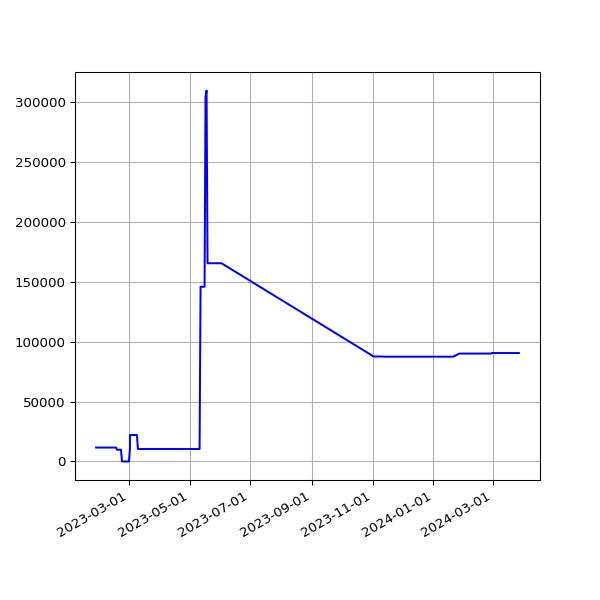

Values plotted in this chart, from the file beside it:
date, value
2023-01-27T01:55:27Z, 11596
2023-01-28T01:44:00Z, 11596
2023-01-29T01:55:02Z, 11596
2023-01-30T01:40:40Z, 11596
2023-01-31T01:55:01Z, 11596
2023-02-01T02:02:51Z, 11596
2023-02-02T01:55:20Z, 11596
2023-02-03T01:55:59Z, 11596
2023-02-04T01:42:36Z, 11596
2023-02-05T00:50:02Z, 11596
2023-02-06T00:43:59Z, 11596
2023-02-07T00:47:48Z, 11596
2023-02-08T00:45:12Z, 11596
2023-02-09T00:45:45Z, 11596
2023-02-10T00:48:44Z, 11596
2023-02-11T00:42:26Z, 11596
2023-02-11T21:18:44Z, 11596
2023-02-13T00:47:59Z, 11596
2023-02-14T00:46:24Z, 11596
2023-02-14T21:21:35Z, 11596
2023-02-16T00:48:29Z, 11596
2023-02-17T00:49:44Z, 9786
2023-02-18T00:47:20Z, 9786
2023-02-19T00:46:21Z, 9786
2023-02-20T00:49:11Z, 9786
2023-02-21T00:48:24Z, 9786
2023-02-22T00:43:30Z, 0
2023-02-24T00:45:51Z, 0
2023-02-25T00:46:40Z, 0
2023-02-26T00:51:44Z, 0
2023-02-27T00:47:52Z, 0
2023-02-28T00:47:47Z, 0
2023-03-01T00:51:14Z, 0
2023-03-02T00:50:34Z, 10410
2023-03-02T21:19:08Z, 22030
2023-03-04T00:46:12Z, 22030
2023-03-05T00:50:11Z, 22030
2023-03-06T00:48:08Z, 22030
2023-03-07T00:49:08Z, 22030
2023-03-08T00:48:12Z, 22030
2023-03-09T00:48:37Z, 22030
2023-03-10T00:48:07Z, 10410
2023-03-11T00:43:06Z, 10410
2023-03-12T00:47:29Z, 10410
2023-03-13T00:46:51Z, 10410
2023-03-14T00:45:36Z, 10410
2023-03-15T00:46:53Z, 10410
2023-03-16T00:48:05Z, 10410
2023-03-17T00:47:41Z, 10410
2023-03-18T00:44:44Z, 10410
2023-03-19T00:49:40Z, 10410
2023-03-20T00:48:19Z, 10410
2023-03-21T00:44:11Z, 10410
2023-03-22T00:44:15Z, 10410
2023-03-23T00:45:42Z, 10410
2023-03-24T00:44:44Z, 10410
2023-03-25T00:44:17Z, 10410
2023-03-26T00:47:35Z, 10410
2023-03-27T00:44:53Z, 10410
2023-03-28T00:46:00Z, 10410
... 198 more rows
